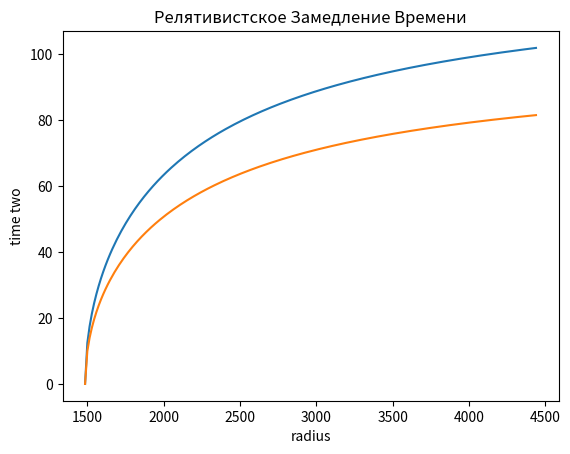

The matplotlib source for this figure: (Note: this script raises an exception after producing the figure.)
import numpy as np
import matplotlib.pyplot as plt
G = 6.67*10**(-11)
def slowpoke(m,t1):
    c = 299792458 
    chs=2*G*m/c**2
    ch = 3*chs
    r = np.arange(chs, ch, 0.01*chs)
    t2 = t1 *(1 - chs/r)**0.5
    plt.plot(r, t2)
    plt.xlabel('radius')
    plt.ylabel('time two')
    plt.title('Релятивистское Замедление Времени')
    plt.savefig('picture1.png')
    
slowpoke(10**30,125)

def slowpoke2(m,t1):
    c = 299792458 
    chs=2*G*m/c**2
    ch = 3*chs
    r = np.arange(chs, ch, 0.01*chs)
    t2 = t1 *(1 - chs/r)**0.5
  
    plt.plot(r, t2)
    plt.xlabel('radius')
    plt.ylabel('time two')
    plt.title('Релятивистское Замедление Времени')
    plt.savefig('picture2.png')
    
slowpoke2(10**30,100)

def func_time(m,t1,r):
    c = 299792458 
    chs=2*G*m/c**2
    t2 = t1 *(1 - chs/r)**0.5
    return t2
print (time_earth,time_evirest)
time_earth = func_time(5.97*10**24, 1, 6371000)
time_evirest = func_time(5.97*10**24, 1, 6379848)

delta_time = time_evirest - time_earth
print(10**12/(3600*24*365))